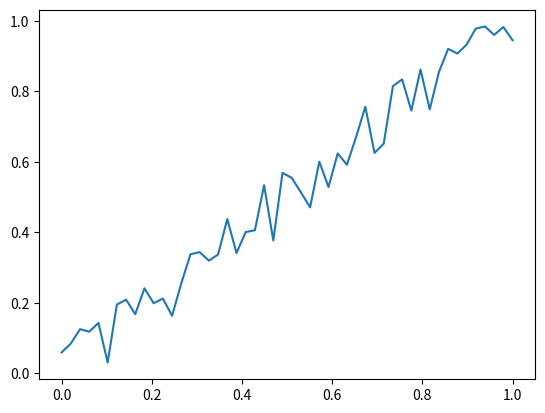

This chart was generated by the following Python code:
import numpy as np
from matplotlib import pyplot as plt

nPts = 50

a = 0.1

x = np.linspace(0,1,nPts)
r = a*(2*np.random.rand(nPts)-1)
y = x + r

plt.plot(x,y)
